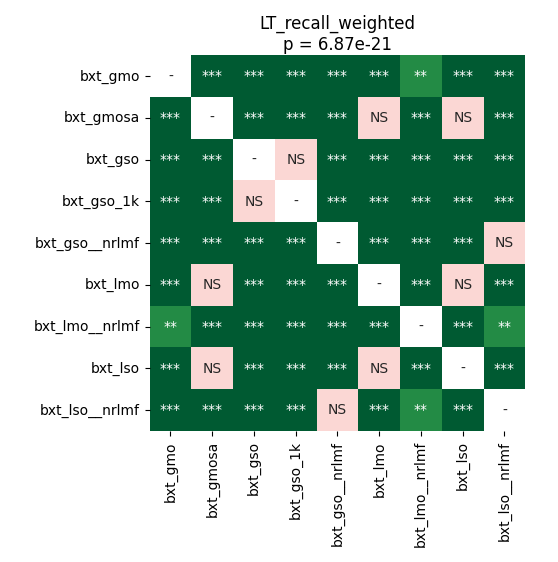

The data file committed next to this chart (first rows):
	bxt_gmo	bxt_gmosa	bxt_gso	bxt_gso_1k	bxt_gso__nrlmf	bxt_lmo	bxt_lmo__nrlmf	bxt_lso	bxt_lso__nrlmf
bxt_gmo	1.0	4.225510817307692e-05	4.225510817307692e-05	4.225510817307692e-05	0.0005304	4.225510817307692e-05	0.001949	4.225510817307692e-05	0.0003924
bxt_gmosa	4.225510817307692e-05	1.0	4.225510817307692e-05	4.225510817307692e-05	4.225510817307692e-05	0.3064	4.225510817307692e-05	0.06489	4.225510817307692e-05
bxt_gso	4.225510817307692e-05	4.225510817307692e-05	1.0	0.7057	4.225510817307692e-05	4.225510817307692e-05	4.225510817307692e-05	4.225510817307692e-05	4.225510817307692e-05
bxt_gso_1k	4.225510817307692e-05	4.225510817307692e-05	0.7057	1.0	4.225510817307692e-05	4.225510817307692e-05	4.225510817307692e-05	4.225510817307692e-05	4.225510817307692e-05
bxt_gso__nrlmf	0.0005304	4.225510817307692e-05	4.225510817307692e-05	4.225510817307692e-05	1.0	4.225510817307692e-05	0.0002035	4.225510817307692e-05	0.3064
bxt_lmo	4.225510817307692e-05	0.3064	4.225510817307692e-05	4.225510817307692e-05	4.225510817307692e-05	1.0	4.225510817307692e-05	0.1141	4.225510817307692e-05
bxt_lmo__nrlmf	0.001949	4.225510817307692e-05	4.225510817307692e-05	4.225510817307692e-05	0.0002035	4.225510817307692e-05	1.0	4.225510817307692e-05	0.001949
bxt_lso	4.225510817307692e-05	0.06489	4.225510817307692e-05	4.225510817307692e-05	4.225510817307692e-05	0.1141	4.225510817307692e-05	1.0	4.225510817307692e-05
bxt_lso__nrlmf	0.0003924	4.225510817307692e-05	4.225510817307692e-05	4.225510817307692e-05	0.3064	4.225510817307692e-05	0.001949	4.225510817307692e-05	1.0
